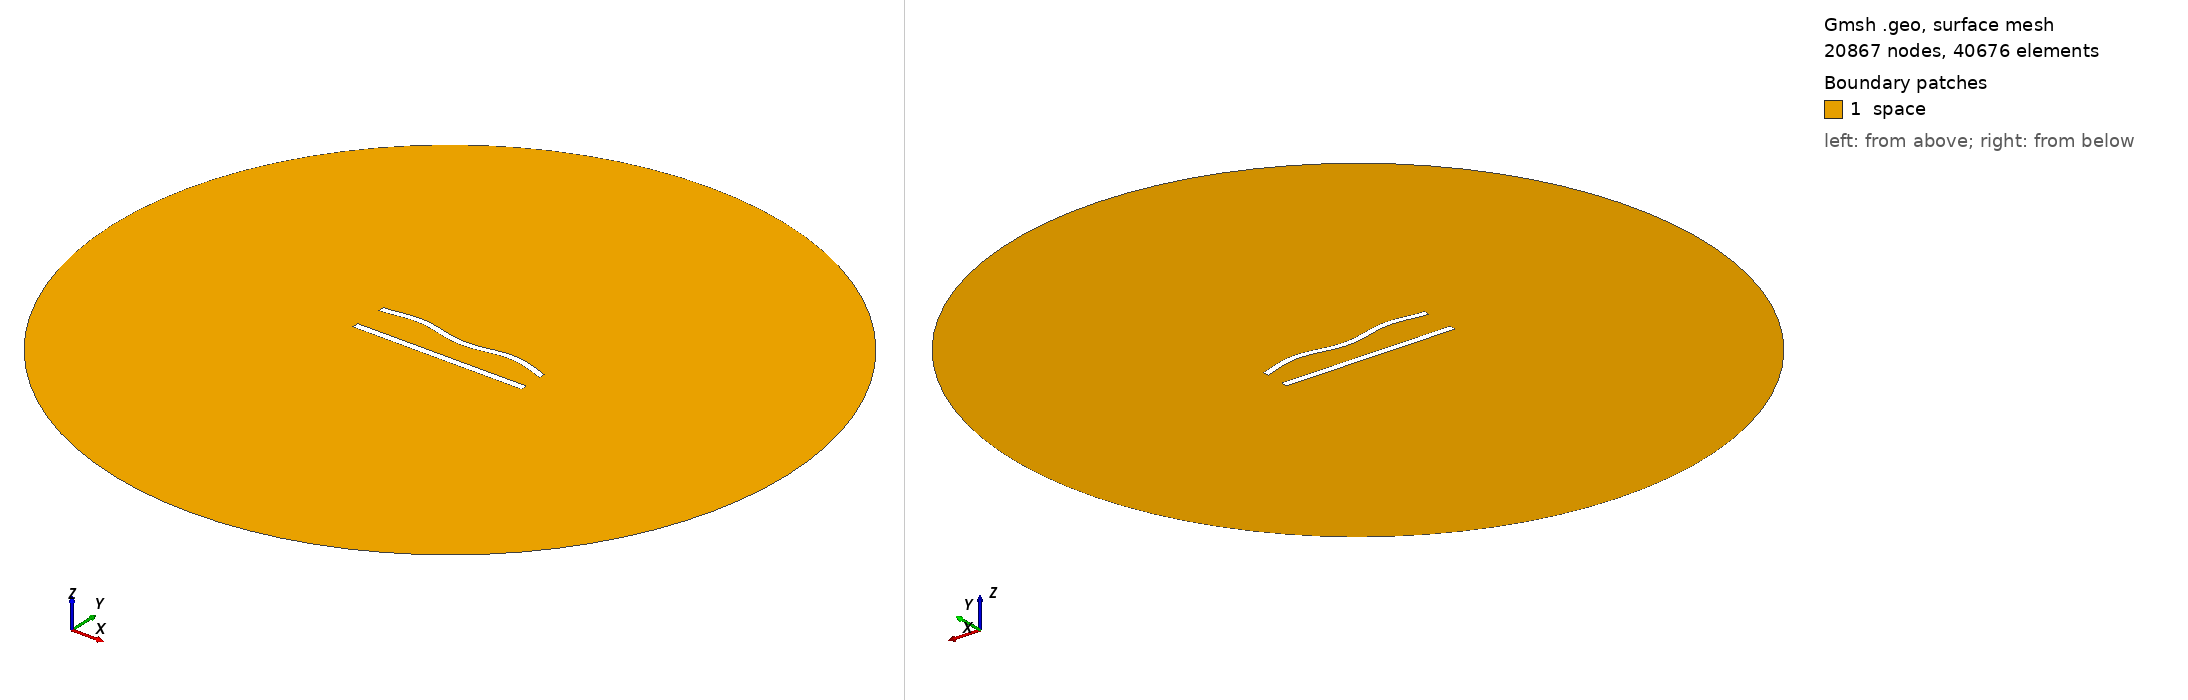

Gmsh geometry script, surface-meshed: 20867 nodes, 40676 surface elements. Boundary patches (legend numbers): 1 space. Left view from above one corner, right view from below the opposite corner. Legend entries are the model's physical surfaces. The drawing asked Gmsh for element sizes between 1% and 20% of the model's largest extent; the script's own settings can give other sizes.

=== 420.geo (drawn) ===
//---------------------------------------
// Geometry kernel
//---------------------------------------

SetFactory("OpenCASCADE");



//---------------------------------------
// Parameters of the geometry
//---------------------------------------

// Overetch of the upper plate
overetch = 0.125;

// Distance between the plates
distance = 20.0;

// Discretization over the x axis (for the deformation)
nx = 50; 

// Length of the plate
L = 100 - overetch; 

// Number of modes
n = 4; 

// 1st mode coefficient
coeff(1) = -1.5;
beta(1) = 0.596864 * 3.1415926535 / L;

// 2nd mode coefficient
coeff(2) = 0.0;
beta(2) = 1.49418 * 3.1415926535 / L;

// 3rd mode coefficient
coeff(3) = 0.0;
beta(3) = 2.50025 * 3.1415926535 / L;

// 4th mode coefficient
coeff(4) = 1.5;
beta(4) = 3.49999 * 3.1415926535 / L;



//---------------------------------------
// Upper plate (deformed rectangle)
//---------------------------------------

// Coordiantes of the upper plate
xmin = -50;
xmax = 50 - overetch;

// Height of the upper plate
yheight = 4 - 2 * overetch;

// Indexes of the points
UpperID[] = {};
LowerID[] = {};
LeftID[] = {};
RightID[] = {};

// Point index
p = 1;

// Horizontal edges
For i In {1:nx}
    x = xmin + (i-1)*(xmax - xmin)/(nx-1);

    y_bottom = distance / 2 + overetch;
    For j In {1:n}
        C = (Cosh(beta(j)*L) + Cos(beta(j)*L)) / (Sinh(beta(j)*L) + Sin(beta(j)*L));
        y_bottom  = y_bottom + coeff(j) * (Cosh(beta(j)*(x+50)) - Cos(beta(j)*(x+50)) - C * (Sinh(beta(j)*(x+50)) - Sin(beta(j)*(x+50))));
    EndFor

    y_top = y_bottom + yheight;

    Point(p) = {x, y_top, 0, 1.0};
    UpperID[i] = p;
    p = p + 1;

    Point(p) = {x, y_bottom, 0, 1.0};
    LowerID[i] = p;
    p = p + 1;
EndFor

// Create point lists
UpperPts[] = {}; LowerPts[] = {};
For i In {1:nx}
  UpperPts[] += {UpperID[i]};
  LowerPts[] += {LowerID[i]};
EndFor

// Build splines
Spline(1) = {UpperPts[]};
Spline(2) = {LowerPts[]};
Line(3) = {LowerPts[nx-1], UpperPts[nx-1]};
Line(4) = {LowerPts[0], UpperPts[0]};

// Build the plane surface
Curve Loop(1) = {2, 3, -1, -4};
Plane Surface(1) = {1};



//---------------------------------------
// Lower plate (rectangle)
//---------------------------------------

// Vertices
Point(1001) = {-50, -distance/2, 0, 1.0};
Point(1002) = { 50, -distance/2, 0, 1.0};
Point(1003) = { 50,  -distance/2 + 4, 0, 1.0};
Point(1004) = {-50,  -distance/2 + 4, 0, 1.0};

// Edges
Line(5) = {1001, 1002};
Line(6) = {1002, 1003};
Line(7) = {1003, 1004};
Line(8) = {1004, 1001};

// Plane surface
Line Loop(2) = {5, 6, 7, 8};
Plane Surface(2) = {2}; 



//---------------------------------------
// Outer (fictious) boundary
//---------------------------------------

// Points
Point(1005) = {0, 0, 0};       // Center
Point(1006) = {200, 0, 0};     // Start point
Point(1007) = {0, 200, 0};     // 90 degrees
Point(1008) = {-200, 0, 0};    // 180 degrees
Point(1009) = {0, -200, 0};    // 270 degrees

// Circle arcs (each needs start, center, end)
Circle(9) = {1006, 1005, 1007};
Circle(10) = {1007, 1005, 1008};
Circle(11) = {1008, 1005, 1009};
Circle(12) = {1009, 1005, 1006};

// Plane surface for the entire domain
Curve Loop(3) = {9, 10, 11, 12};
Surface(3) = {3};

// Subtract the plates from the whole domain to obtain the actual domain where we want to solve the equations
BooleanDifference{ Surface{3}; Delete; }{ Surface{1}; Surface{2}; Delete; }




//---------------------------------------
// Transfinite Lines/Curves
//---------------------------------------

// Set the number of points on the boundaries
r = 6;
d = 0.15;

// Plates
Transfinite Curve {1} = 50*r/4 Using Progression 1;
Transfinite Line {2} = 50*r Using Progression 1;
Transfinite Curve {3, 4} = 2*r Using Progression 1+d;
Transfinite Line {5} = 50*r/4 Using Progression 1;
Transfinite Line {7} = 50*r Using Progression 1;
Transfinite Line {6} = 2*r Using Progression 1-d;
Transfinite Line {8} = 2*r Using Progression 1+d;

// Outer boundary
Transfinite Line {9, 10, 11, 12} = 20 Using Progression 1;



//---------------------------------------
// Physical groups
//---------------------------------------                

// Physical curves (boundaries)
Physical Line("force_segment", 10) = {2};
Physical Line("upper_plate", 11) = {1, 3, 4};
Physical Line("lower_plate", 12) = {5, 6, 7, 8};
Physical Line("boundary", 20) = {9, 10, 11, 12};

// Physical Surfaces
Physical Surface("space", 30) = {3};



//---------------------------------------
// 6. Generate the Mesh
//---------------------------------------

// 2D mesh generation
Mesh 2;
